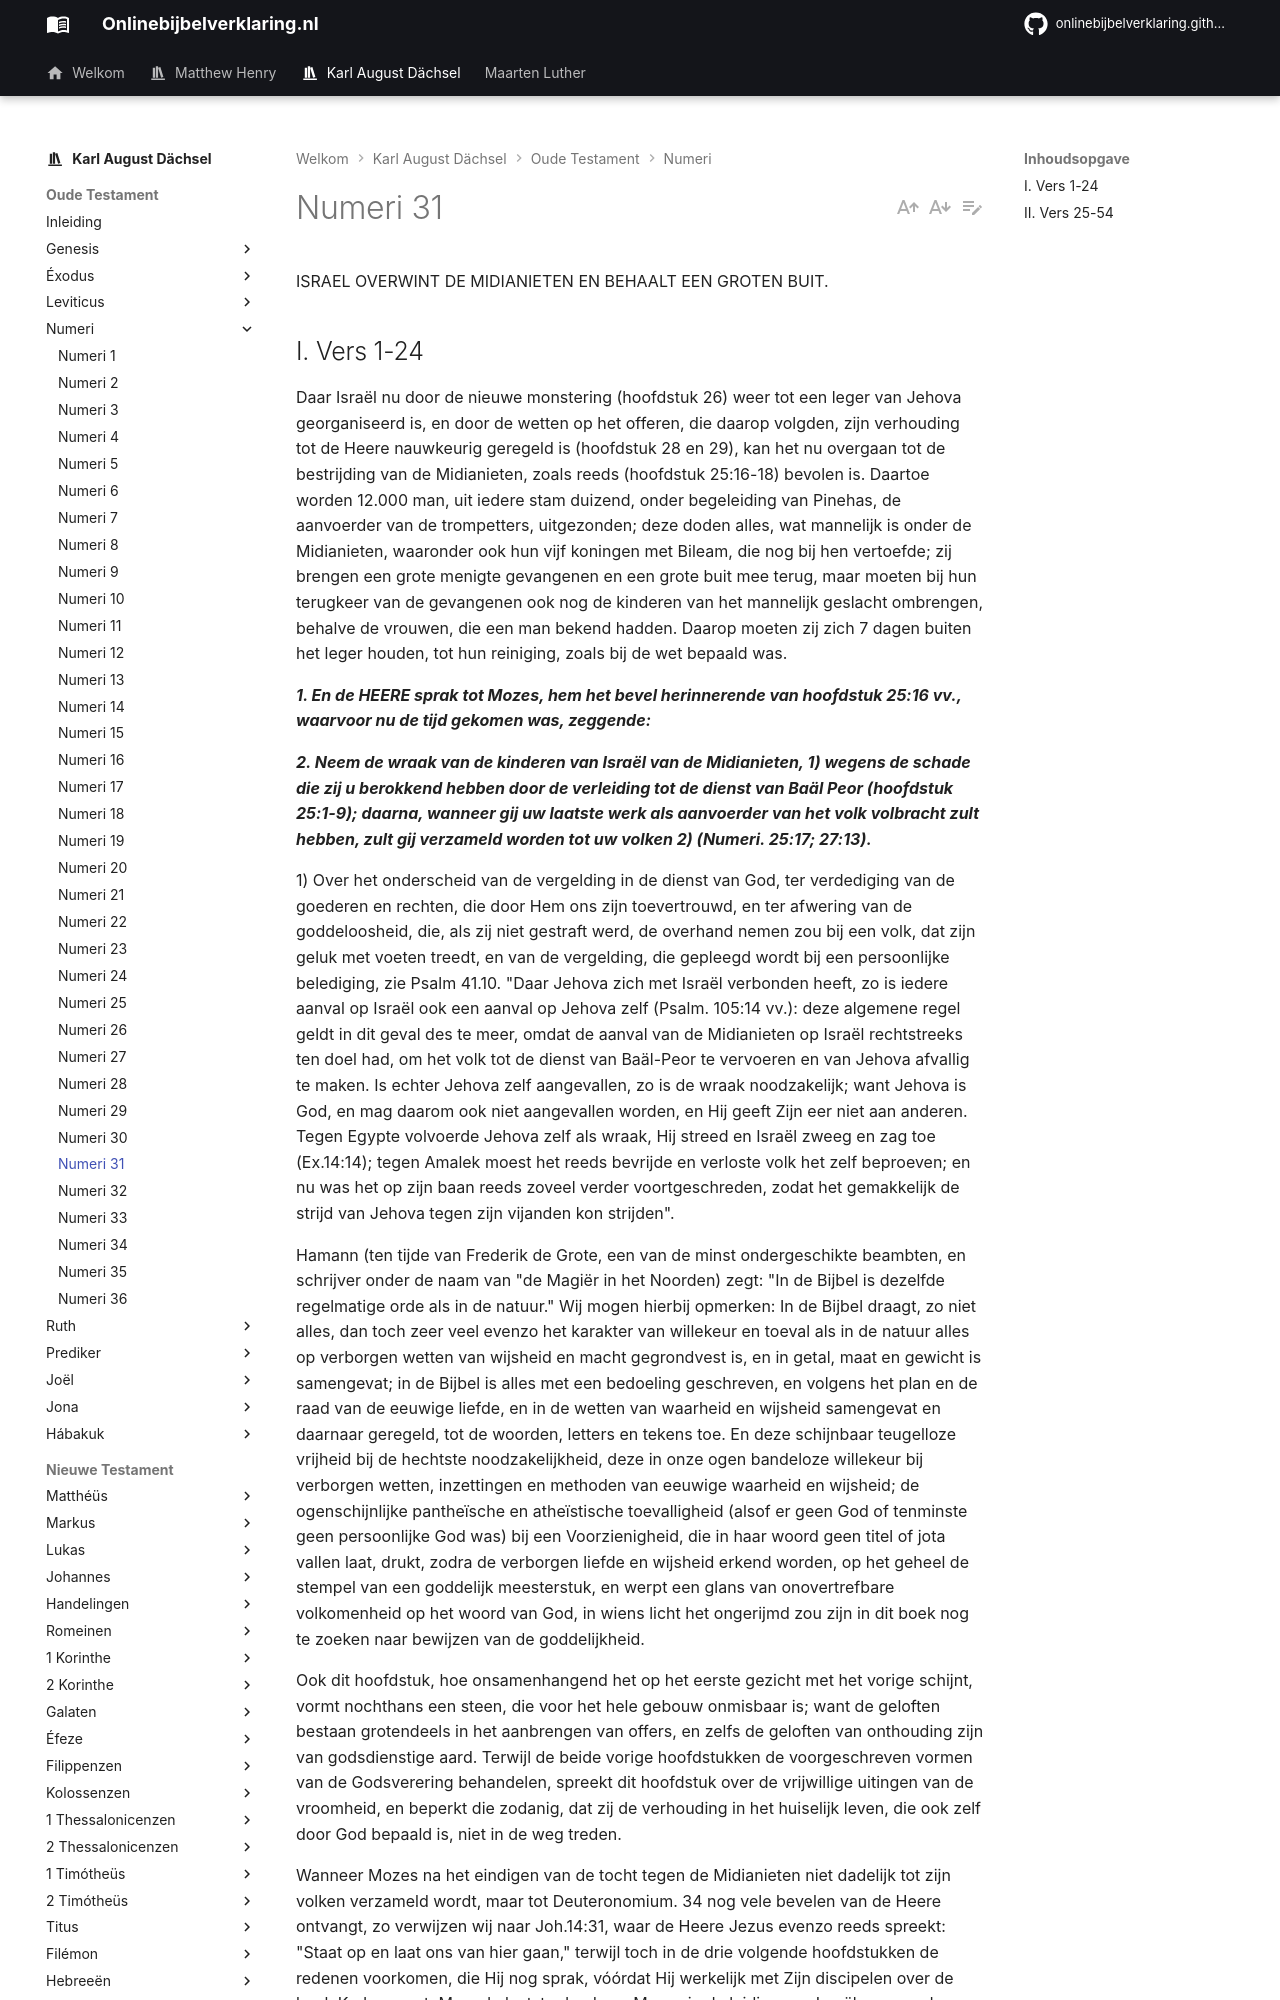

repository: onlinebijbelverklaring/onlinebijbelverklaring.github.io · page: karlaugustdachsel/Numeri/Numeri31/index.html · generator: mkdocs

ISRAEL OVERWINT DE MIDIANIETEN EN BEHAALT EEN GROTEN BUIT.

## I. Vers 1-24
Daar Israël nu door de nieuwe monstering (hoofdstuk 26) weer tot een leger van Jehova georganiseerd is, en door de wetten op het offeren, die daarop volgden, zijn verhouding tot de Heere nauwkeurig geregeld is (hoofdstuk 28 en 29), kan het nu overgaan tot de bestrijding van de Midianieten, zoals reeds (hoofdstuk 25:16-18) bevolen is. Daartoe worden 12.000 man, uit iedere stam duizend, onder begeleiding van Pinehas, de aanvoerder van de trompetters, uitgezonden; deze doden alles, wat mannelijk is onder de Midianieten, waaronder ook hun vijf koningen met Bileam, die nog bij hen vertoefde; zij brengen een grote menigte gevangenen en een grote buit mee terug, maar moeten bij hun terugkeer van de gevangenen ook nog de kinderen van het mannelijk geslacht ombrengen, behalve de vrouwen, die een man bekend hadden. Daarop moeten zij zich 7 dagen buiten het leger houden, tot hun reiniging, zoals bij de wet bepaald was.

***1. En de HEERE sprak tot Mozes, hem het bevel herinnerende van hoofdstuk 25:16 vv., waarvoor nu de tijd gekomen was, zeggende:***

***2. Neem de wraak van de kinderen van Israël van de Midianieten, 1) wegens de schade die zij u berokkend hebben door de verleiding tot de dienst van Baäl Peor (hoofdstuk 25:1-9); daarna, wanneer gij uw laatste werk als aanvoerder van het volk volbracht zult hebben, zult gij verzameld worden tot uw volken 2) (Numeri. 25:17; 27:13).***

1) Over het onderscheid van de vergelding in de dienst van God, ter verdediging van de goederen en rechten, die door Hem ons zijn toevertrouwd, en ter afwering van de goddeloosheid, die, als zij niet gestraft werd, de overhand nemen zou bij een volk, dat zijn geluk met voeten treedt, en van de vergelding, die gepleegd wordt bij een persoonlijke belediging, zie Psalm 41.10. "Daar Jehova zich met Israël verbonden heeft, zo is iedere aanval op Israël ook een aanval op Jehova zelf (Psalm. 105:14 vv.): deze algemene regel geldt in dit geval des te meer, omdat de aanval van de Midianieten op Israël rechtstreeks ten doel had, om het volk tot de dienst van Baäl-Peor te vervoeren en van Jehova afvallig te maken. Is echter Jehova zelf aangevallen, zo is de wraak noodzakelijk; want Jehova is God, en mag daarom ook niet aangevallen worden, en Hij geeft Zijn eer niet aan anderen. Tegen Egypte volvoerde Jehova zelf als wraak, Hij streed en Israël zweeg en zag toe (Ex.14:14); tegen Amalek moest het reeds bevrijde en verloste volk het zelf beproeven; en nu was het op zijn baan reeds zoveel verder voortgeschreden, zodat het gemakkelijk de strijd van Jehova tegen zijn vijanden kon strijden".

Hamann (ten tijde van Frederik de Grote, een van de minst ondergeschikte beambten, en schrijver onder de naam van "de Magiër in het Noorden) zegt: "In de Bijbel is dezelfde regelmatige orde als in de natuur." Wij mogen hierbij opmerken: In de Bijbel draagt, zo niet alles, dan toch zeer veel evenzo het karakter van willekeur en toeval als in de natuur alles op verborgen wetten van wijsheid en macht gegrondvest is, en in getal, maat en gewicht is samengevat; in de Bijbel is alles met een bedoeling geschreven, en volgens het plan en de raad van de eeuwige liefde, en in de wetten van waarheid en wijsheid samengevat en daarnaar geregeld, tot de woorden, letters en tekens toe. En deze schijnbaar teugelloze vrijheid bij de hechtste noodzakelijkheid, deze in onze ogen bandeloze willekeur bij verborgen wetten, inzettingen en methoden van eeuwige waarheid en wijsheid; de ogenschijnlijke pantheïsche en atheïstische toevalligheid (alsof er geen God of tenminste geen persoonlijke God was) bij een Voorzienigheid, die in haar woord geen titel of jota vallen laat, drukt, zodra de verborgen liefde en wijsheid erkend worden, op het geheel de stempel van een goddelijk meesterstuk, en werpt een glans van onovertrefbare volkomenheid op het woord van God, in wiens licht het ongerijmd zou zijn in dit boek nog te zoeken naar bewijzen van de goddelijkheid.

Ook dit hoofdstuk, hoe onsamenhangend het op het eerste gezicht met het vorige schijnt, vormt nochthans een steen, die voor het hele gebouw onmisbaar is; want de geloften bestaan grotendeels in het aanbrengen van offers, en zelfs de geloften van onthouding zijn van godsdienstige aard. Terwijl de beide vorige hoofdstukken de voorgeschreven vormen van de Godsverering behandelen, spreekt dit hoofdstuk over de vrijwillige uitingen van de vroomheid, en beperkt die zodanig, dat zij de verhouding in het huiselijk leven, die ook zelf door God bepaald is, niet in de weg treden.
